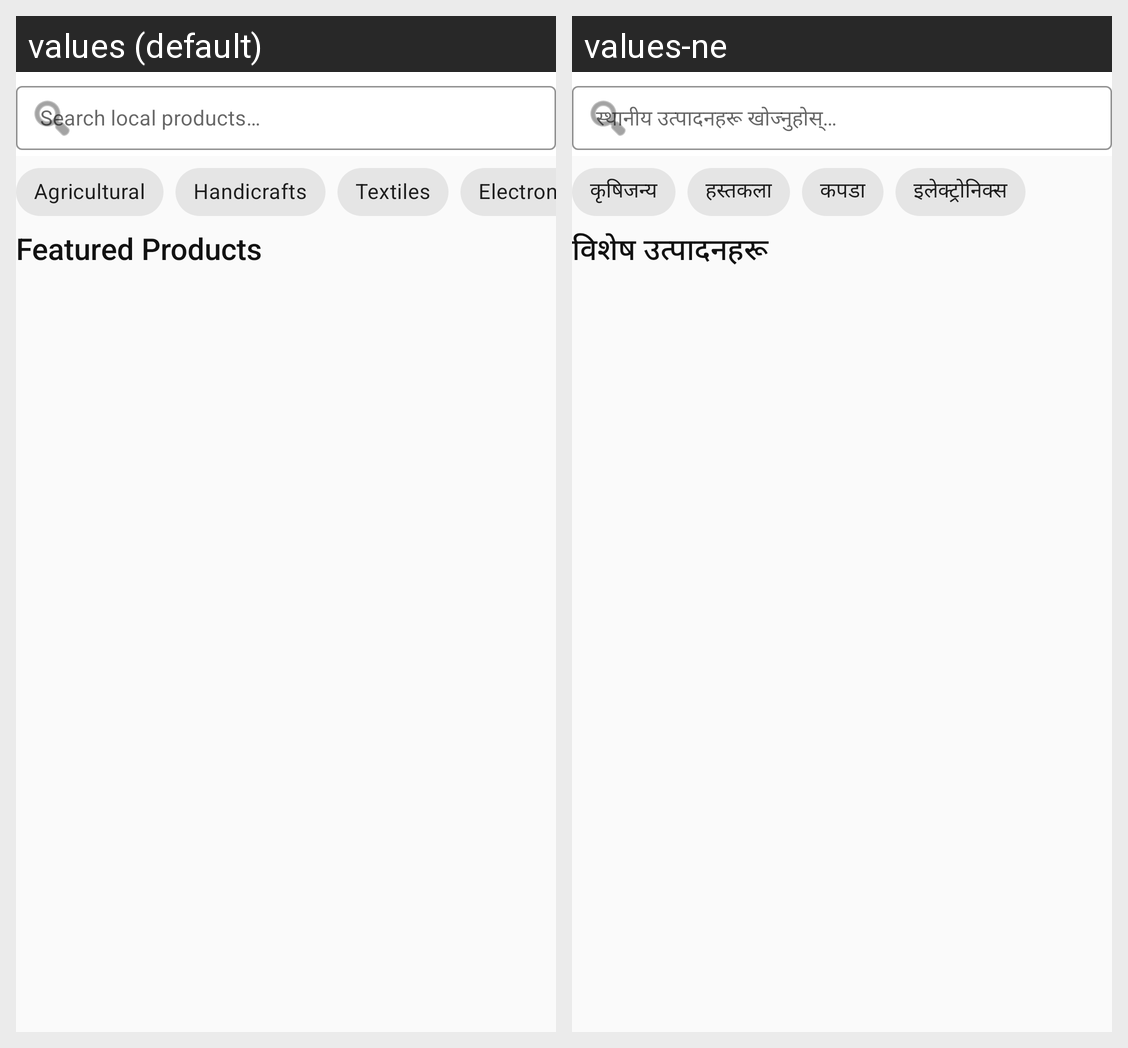

Strings drawn on this Android screen and how each of the app's shown locales translates them:
Android screen res/layout/fragment_marketplace.xml rendered under 2 locales, left to right: values (default), values-ne. Device: Nexus 5 (rendered at 1080×1920; each locale shown at half size, 540×960, under a caption strip naming it); theme Theme.NayaNepal.
Strings drawn on this screen, with the default value and each locale's value (text and hints the layout hard-codes, and strings that could not be matched under every locale, appear in the picture but are not listed):

search_hint
  values: Search local products…
  values-ne: स्थानीय उत्पादनहरू खोज्नुहोस्…

agricultural
  values: Agricultural
  values-ne: कृषिजन्य

handicrafts
  values: Handicrafts
  values-ne: हस्तकला

textiles
  values: Textiles
  values-ne: कपडा

electronics
  values: Electronics
  values-ne: इलेक्ट्रोनिक्स

featured_products
  values: Featured Products
  values-ne: विशेष उत्पादनहरू
